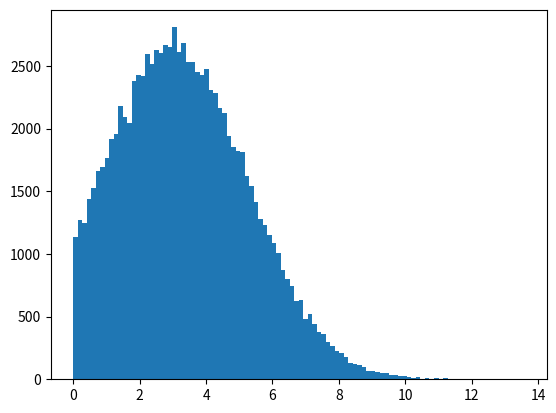

Write the Python code that produced this figure. (Note: this script raises an exception after producing the figure.)
import numpy as np
import matplotlib.pyplot as plt
import math

from scipy.special import erfinv, erf

##
## W(theta)
##
if  False:
  a = 1

  Theta = np.linspace(0, np.pi, 1000)
  W = 0.5*a*np.sin(Theta)*np.exp(a*np.cos(Theta))/np.sinh(a)
  plt.plot(Theta, W)


  C = []
  for i in range(0, 10000):
    r = np.random.rand()
    cosTheta = 1 + np.log(1 - r*(1 - np.exp(-2*a)))/a
    theta = np.arccos(cosTheta)

    C.append(theta)

  plt.hist(C, 100, normed=True)
  plt.xlim(0, np.pi)
  plt.show()

##
## W(q)
##
if True:
  a = 0.1
  b = 3

  C = 2*(a/np.pi)**0.5 * 1/(1 - math.erf(-a**0.5*b))

  q = np.linspace(0, 10, 1000)
  W = []
  for i in q:
    W.append(C * math.exp(-a*(i - b)**2))


  # scipy.special.erfinv(y)

  C = []
  for i in range(0, 100000):
    r = np.random.rand()
    qq = b + a**-0.5 * erfinv(r + (r - 1)*erf(a**0.5*b))

    C.append(qq)

  plt.hist(C, 100, normed=True)

  plt.plot(q, W)
  plt.show()

